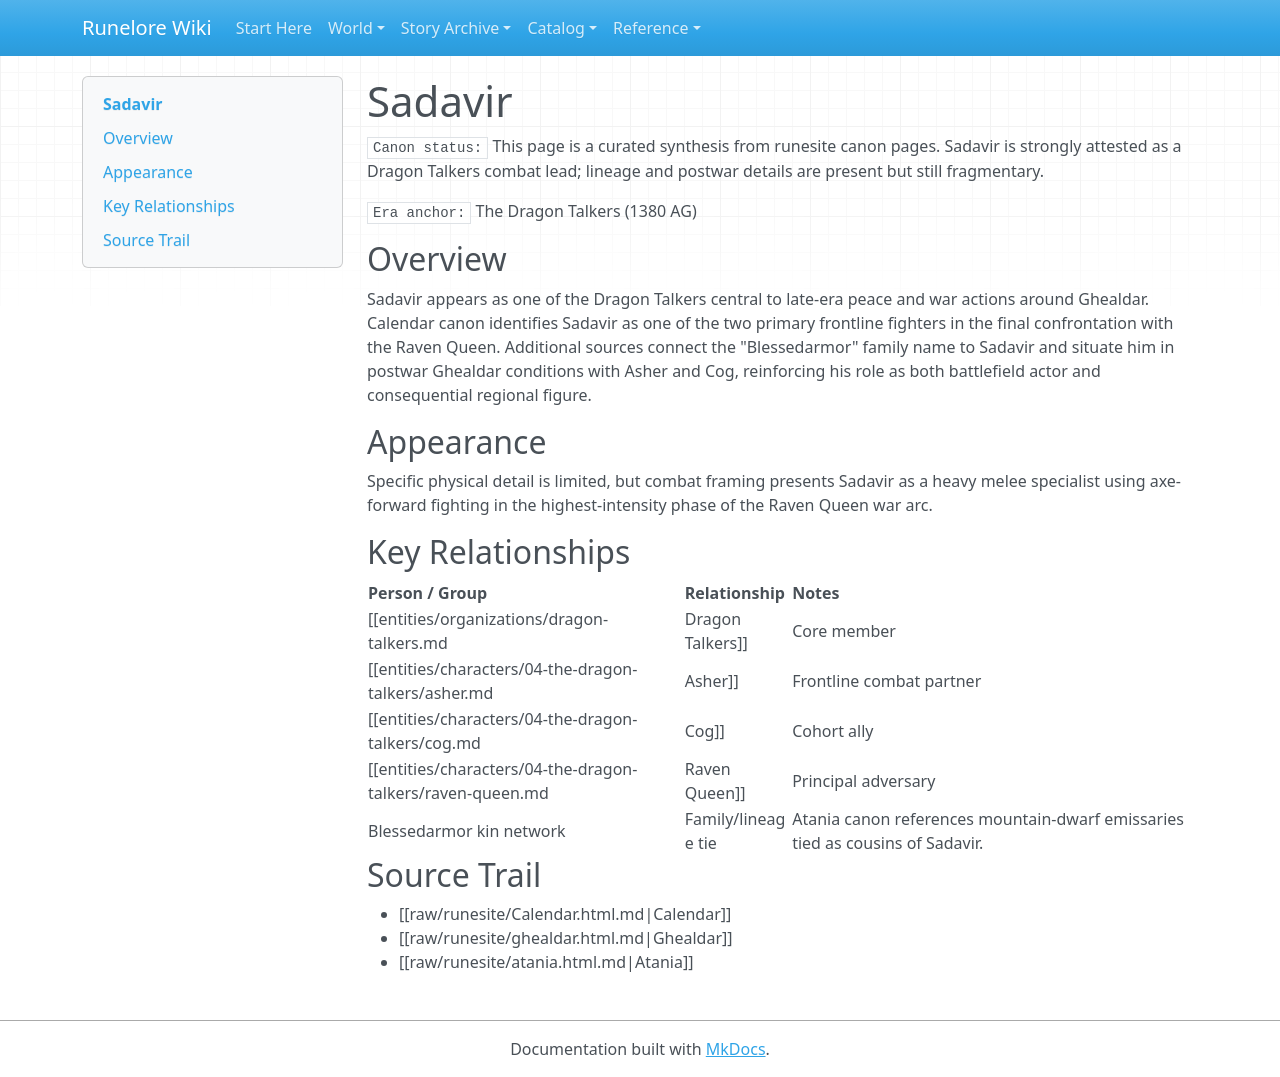

repository: chuff80/runednd · page: entities/characters/04-the-dragon-talkers/sadavir/index.html · generator: mkdocs

# Sadavir

`Canon status:` This page is a curated synthesis from runesite canon pages. Sadavir is strongly attested as a Dragon Talkers combat lead; lineage and postwar details are present but still fragmentary.

`Era anchor:` The Dragon Talkers (1380 AG)

## Overview

Sadavir appears as one of the Dragon Talkers central to late-era peace and war actions around Ghealdar. Calendar canon identifies Sadavir as one of the two primary frontline fighters in the final confrontation with the Raven Queen. Additional sources connect the "Blessedarmor" family name to Sadavir and situate him in postwar Ghealdar conditions with Asher and Cog, reinforcing his role as both battlefield actor and consequential regional figure.

## Appearance

Specific physical detail is limited, but combat framing presents Sadavir as a heavy melee specialist using axe-forward fighting in the highest-intensity phase of the Raven Queen war arc.

## Key Relationships

| Person / Group | Relationship | Notes |
|---|---|---|
| [[entities/organizations/dragon-talkers.md|Dragon Talkers]] | Core member | Sadavir is part of the named Dragon Talkers roster. |
| [[entities/characters/04-the-dragon-talkers/asher.md|Asher]] | Frontline combat partner | Calendar text identifies both as primary melee pressure in the final battle. |
| [[entities/characters/04-the-dragon-talkers/cog.md|Cog]] | Cohort ally | Ghealdar canon places Sadavir with Cog and Asher in aftermath activity. |
| [[entities/characters/04-the-dragon-talkers/raven-queen.md|Raven Queen]] | Principal adversary | Sadavir is part of the final party that ends Banrion's campaign. |
| Blessedarmor kin network | Family/lineage tie | Atania canon references mountain-dwarf emissaries tied as cousins of Sadavir. |

## Source Trail

- [[raw/runesite/Calendar.html.md|Calendar]]
- [[raw/runesite/ghealdar.html.md|Ghealdar]]
- [[raw/runesite/atania.html.md|Atania]]
